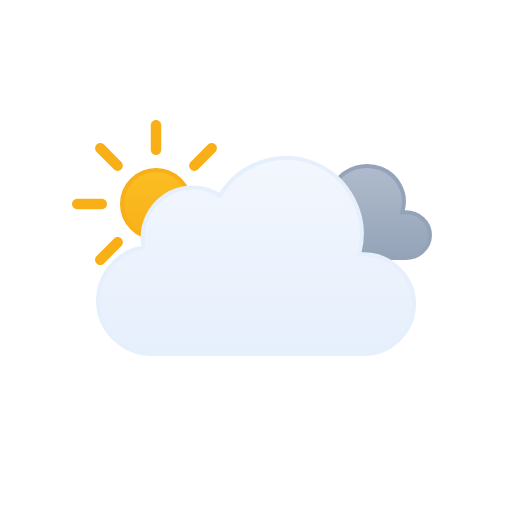
t = 0.00 s
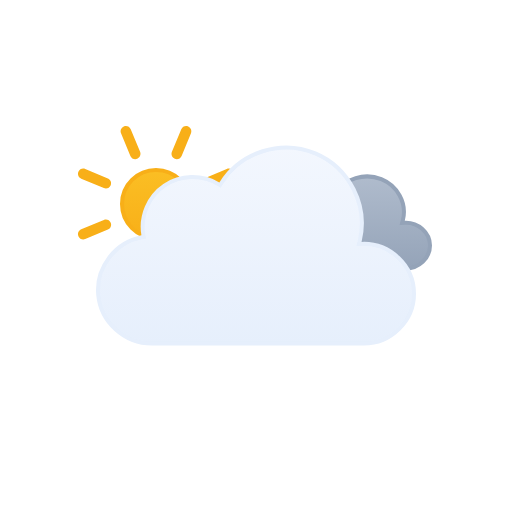
t = 1.13 s
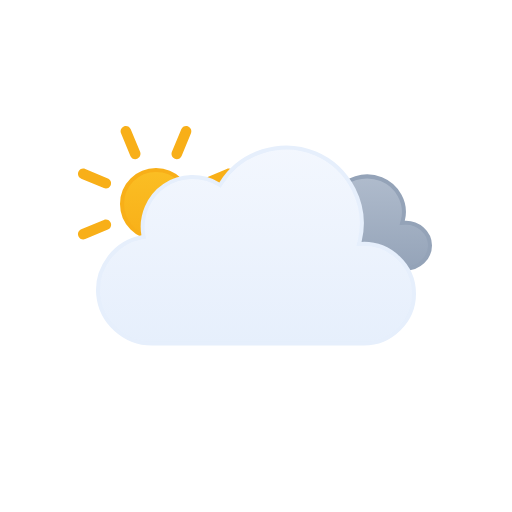
t = 1.88 s
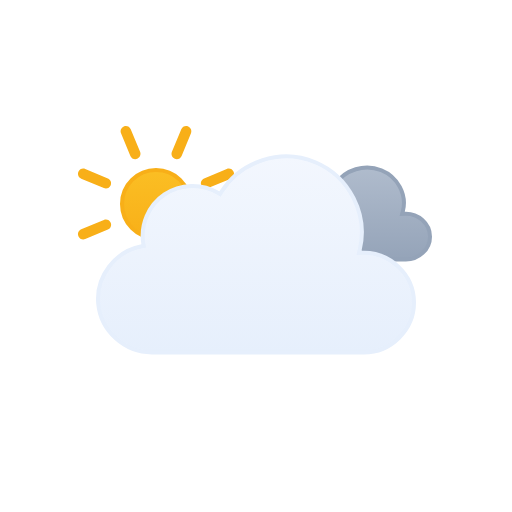
t = 2.63 s
t = 3.00 s: frame unchanged from t = 0.00 s, image omitted
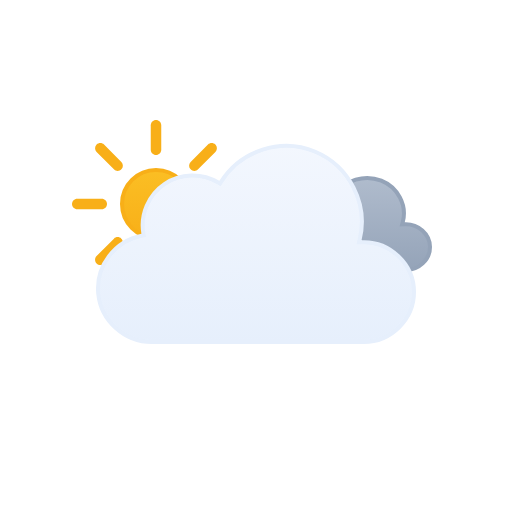
t = 4.50 s

The animated SVG that drew these frames (rendered in a browser with its animation timeline set to each time). Animation: 3 SMIL elements (animateTransform=3); one cycle of 6.00 s, repeats indefinitely.

<!--
  Meteocons by Bas Milius — https://github.com/basmilius/meteocons
  Copyright (c) 2020-present Bas Milius. MIT License: see THIRD_PARTY_NOTICES.md.
-->
<svg viewBox="0 0 128 128" fill="none" xmlns="http://www.w3.org/2000/svg">
<g id="overcast-day" clip-path="url(#clip0_1858_8265)">
<g id="Sky">
<g id="Sun">
<circle id="Core" cx="39" cy="51" r="8.5" fill="url(#paint0_linear_1858_8265)" stroke="#F8AF18"/>
<g id="Rays">
<path d="M37.6875 31.3125C37.6875 30.5876 38.2751 30 39 30C39.7249 30 40.3125 30.5876 40.3125 31.3125V37.4375C40.3125 38.1624 39.7249 38.75 39 38.75C38.2751 38.75 37.6875 38.1624 37.6875 37.4375V31.3125Z" fill="#F8AF18"/>
<path d="M51.9931 36.1508C52.5056 35.6382 53.3367 35.6382 53.8492 36.1508C54.3618 36.6633 54.3618 37.4943 53.8492 38.0069L49.5182 42.3379C49.0056 42.8505 48.1746 42.8505 47.6621 42.3379C47.1495 41.8254 47.1495 40.9944 47.6621 40.4818L51.9931 36.1508Z" fill="#F8AF18"/>
<path d="M58.6875 49.6875C59.4124 49.6875 60 50.2751 60 51C60 51.7249 59.4124 52.3125 58.6875 52.3125H52.5625C51.8376 52.3125 51.25 51.7249 51.25 51C51.25 50.2751 51.8376 49.6875 52.5625 49.6875H58.6875Z" fill="#F8AF18"/>
<path d="M53.8492 63.9931C54.3618 64.5057 54.3618 65.3367 53.8492 65.8492C53.3367 66.3618 52.5056 66.3618 51.9931 65.8492L47.6621 61.5182C47.1495 61.0057 47.1495 60.1746 47.6621 59.6621C48.1746 59.1495 49.0057 59.1495 49.5182 59.6621L53.8492 63.9931Z" fill="#F8AF18"/>
<path d="M37.6875 64.5625C37.6875 63.8376 38.2751 63.25 39 63.25C39.7249 63.25 40.3125 63.8376 40.3125 64.5625V70.6875C40.3125 71.4124 39.7249 72 39 72C38.2751 72 37.6875 71.4124 37.6875 70.6875V64.5625Z" fill="#F8AF18"/>
<path d="M28.4818 59.6621C28.9943 59.1495 29.8254 59.1495 30.3379 59.6621C30.8505 60.1746 30.8505 61.0056 30.3379 61.5182L26.0069 65.8492C25.4943 66.3618 24.6633 66.3618 24.1508 65.8492C23.6382 65.3367 23.6382 64.5056 24.1508 63.9931L28.4818 59.6621Z" fill="#F8AF18"/>
<path d="M25.4375 49.6875C26.1624 49.6875 26.75 50.2751 26.75 51C26.75 51.7249 26.1624 52.3125 25.4375 52.3125H19.3125C18.5876 52.3125 18 51.7249 18 51C18 50.2751 18.5876 49.6875 19.3125 49.6875H25.4375Z" fill="#F8AF18"/>
<path d="M30.3379 40.4818C30.8505 40.9944 30.8505 41.8254 30.3379 42.3379C29.8254 42.8505 28.9944 42.8505 28.4818 42.3379L24.1508 38.0069C23.6382 37.4944 23.6382 36.6633 24.1508 36.1508C24.6633 35.6382 25.4944 35.6382 26.0069 36.1508L30.3379 40.4818Z" fill="#F8AF18"/>
<animateTransform attributeName="transform" type="rotate" values="0 39.0 51.0;360 39.0 51.0" dur="6s" begin="0s" repeatCount="indefinite"/></g>
</g>
<g id="Clouds">
<g id="Secondary Cloud">
<path id="Cloud" d="M83.8392 48.6934C86.2444 44.9584 91.2146 43.529 95.3177 45.1768C99.3609 46.8006 101.814 51.1888 100.71 55.4365L100.54 56.0898L101.215 56.0615C104.496 55.924 107.5 58.4646 107.5 61.7744C107.5 64.9759 104.669 67.4999 101.489 67.5H74.9769C71.7679 67.5008 68.8449 65.1182 68.5287 61.9072C68.2136 58.7068 70.6168 55.8414 73.764 55.2705L74.2552 55.1816L74.1674 54.6904C73.7734 52.4931 74.8117 50.2493 76.6849 49.0273C78.6105 47.7713 81.177 47.7069 83.1683 48.8564L83.5814 49.0938L83.8392 48.6934Z" fill="url(#paint1_linear_1858_8265)" stroke="#94A3B8" stroke-miterlimit="10"/>
<animateTransform attributeName="transform" type="translate" values="0 -3;0 0;0 -3" dur="3s" begin="0s" repeatCount="indefinite" calcMode="spline" keySplines=".42 0 .58 1; .42 0 .58 1"/></g>
<g id="Cloud_2">
<path id="Cloud_3" d="M55.2623 48.4746C60.1227 40.6111 70.2975 37.38 78.8151 40.9434C87.3214 44.5023 92.138 54.0026 89.903 62.9648L89.7418 63.6143L90.4108 63.585C97.4203 63.2791 103.5 68.9917 103.5 76.0283C103.5 82.8395 97.7717 88.4997 90.9772 88.5H37.9537C31.1275 88.5018 25.2029 83.1709 24.5592 76.3604C23.9158 69.5518 28.7369 63.2124 35.443 61.9453L35.9264 61.8535L35.8424 61.3691C35.0256 56.6239 37.1258 51.7168 41.1051 49.0127C45.0951 46.3014 50.4459 46.1537 54.5797 48.6396L55.0026 48.8945L55.2623 48.4746Z" fill="url(#paint2_linear_1858_8265)" stroke="#E6EFFC" stroke-miterlimit="10"/>
<animateTransform attributeName="transform" type="translate" values="0 0;0 -3;0 0" dur="3s" begin="0s" repeatCount="indefinite" calcMode="spline" keySplines=".42 0 .58 1; .42 0 .58 1"/></g>
</g>
</g>
</g>
<defs>
<linearGradient id="paint0_linear_1858_8265" x1="39" y1="42" x2="39" y2="60" gradientUnits="userSpaceOnUse">
<stop stop-color="#FBBF24"/>
<stop offset="1" stop-color="#F8AF18"/>
</linearGradient>
<linearGradient id="paint1_linear_1858_8265" x1="88.0002" y1="44" x2="88.0002" y2="68" gradientUnits="userSpaceOnUse">
<stop stop-color="#B0BCCD"/>
<stop offset="1" stop-color="#94A3B8"/>
</linearGradient>
<linearGradient id="paint2_linear_1858_8265" x1="64.0008" y1="39" x2="64.0008" y2="89" gradientUnits="userSpaceOnUse">
<stop stop-color="#F3F7FE"/>
<stop offset="1" stop-color="#E6EFFC"/>
</linearGradient>
<clipPath id="clip0_1858_8265">
<rect width="128" height="128" fill="white"/>
</clipPath>
</defs>
</svg>
